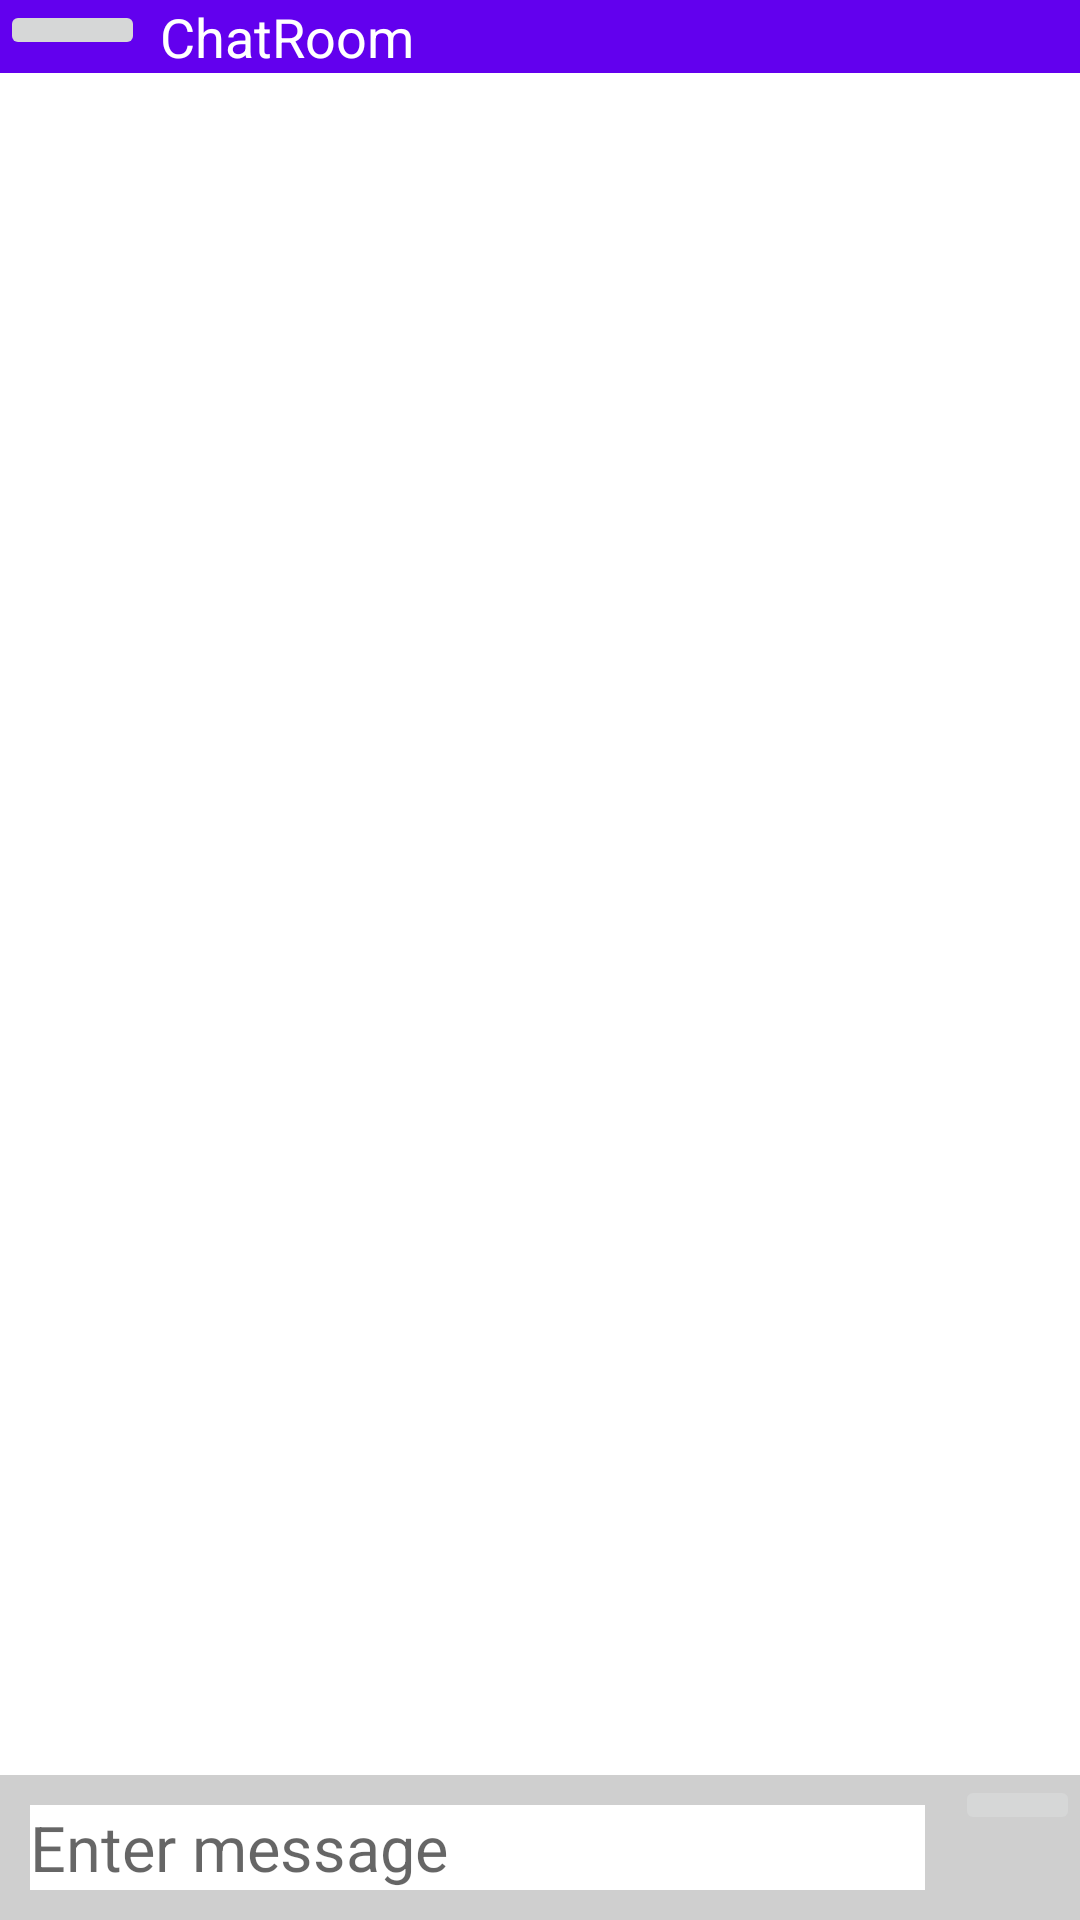

Write the Android layout XML for this screen, with the resource values it uses.
<!-- AndroidManifest.xml: application theme Theme.AndroidChattingApp -->
<!-- res/layout/activity_chat.xml -->
<?xml version="1.0" encoding="utf-8"?>
<androidx.constraintlayout.widget.ConstraintLayout xmlns:android="http://schemas.android.com/apk/res/android"
    xmlns:app="http://schemas.android.com/apk/res-auto"
    xmlns:tools="http://schemas.android.com/tools"
    android:layout_width="match_parent"
    android:layout_height="match_parent"
    tools:context=".ChatActivity">

    <LinearLayout
        android:id="@+id/topLinearLayout"
        android:layout_width="match_parent"
        android:layout_height="wrap_content"
        android:orientation="horizontal"
        android:background="@color/design_default_color_primary"
        app:layout_constraintTop_toTopOf="parent"
        app:layout_constraintStart_toStartOf="parent"
        app:layout_constraintEnd_toEndOf="parent" >

        <ImageButton
            android:id="@+id/backBtn"
            android:layout_width="wrap_content"
            android:layout_height="wrap_content"
            android:src="@drawable/ic_baseline_arrow_back_24"
            android:layout_weight="1" />

        <TextView
            android:id="@+id/chatTitleTextView"
            android:layout_width="wrap_content"
            android:layout_height="wrap_content"
            android:layout_weight="9"
            android:layout_marginStart="5dp"
            android:layout_gravity="center"
            android:text="ChatRoom"
            android:textColor="#FFFFFF"
            android:textSize="18sp" />

    </LinearLayout>

    <androidx.recyclerview.widget.RecyclerView
        android:id="@+id/mChatRecyclerView"
        android:layout_width="match_parent"
        android:layout_height="0dp"
        app:layoutManager="androidx.recyclerview.widget.LinearLayoutManager"
        app:layout_constraintTop_toBottomOf="@id/topLinearLayout"
        app:layout_constraintStart_toStartOf="parent"
        app:layout_constraintEnd_toEndOf="parent"
        app:layout_constraintBottom_toTopOf="@id/userInputLinearLayout"/>

    <LinearLayout
        android:id="@+id/userInputLinearLayout"
        android:layout_width="match_parent"
        android:layout_height="wrap_content"
        android:orientation="horizontal"
        android:background="#CFCFCF"
        app:layout_constraintStart_toStartOf="parent"
        app:layout_constraintEnd_toEndOf="parent"
        app:layout_constraintBottom_toBottomOf="parent">

        <EditText
            android:id="@+id/msgEditText"
            android:layout_width="wrap_content"
            android:layout_height="wrap_content"
            android:layout_margin="10dp"
            android:background="#FFFFFF"
            android:hint="Enter message"
            android:textSize="21sp"
            android:layout_weight="9" />

        <ImageButton
            android:id="@+id/sendBtn"
            android:layout_width="wrap_content"
            android:layout_height="wrap_content"
            android:src="@drawable/ic_baseline_send_24"
            android:layout_weight="1"/>

    </LinearLayout>


</androidx.constraintlayout.widget.ConstraintLayout>
<!-- resources referenced by this layout -->
<resources>
  <style name="Theme.AndroidChattingApp" parent="Theme.MaterialComponents.DayNight.DarkActionBar">
          
          <item name="colorPrimary">@color/purple_500</item>
          <item name="colorPrimaryVariant">@color/purple_700</item>
          <item name="colorOnPrimary">@color/white</item>
          
          <item name="colorSecondary">@color/teal_200</item>
          <item name="colorSecondaryVariant">@color/teal_700</item>
          <item name="colorOnSecondary">@color/black</item>
          
          <item name="android:statusBarColor" tools:targetApi="l">?attr/colorPrimaryVariant</item>
          
      </style>
  <!-- not gathered from this repository: default colours our renderer supplied (Android Studio template values) -->
  <color name="purple_500">#FF6200EE</color>
  <color name="purple_700">#FF3700B3</color>
  <color name="teal_200">#FF03DAC5</color>
  <color name="teal_700">#FF018786</color>
  <color name="black">#FF000000</color>
  <color name="white">#FFFFFFFF</color>
</resources>
